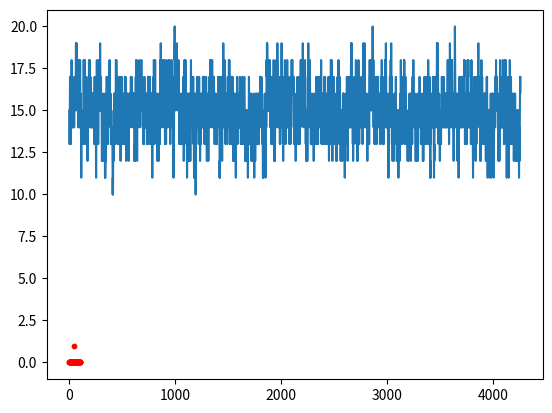

This figure's Python source:
import matplotlib.pyplot as plt
import math
import random
import copy


"""
Target Function：
Sum of the absolute difference for each array element between
the current state vector and the “target vector” [3,3,3,3,3,3]
"""


def sa(target_string, string_length):
    T_init = 50  # initial temperature
    alpha = 0.998  # controlling factor for temperature reduction
    T_min = 0.01  # final temperature (defines stopping criteria)
    T = T_init
    x = [random.randint(1, string_length) for i in range(string_length)]
    y = calc_target_function(target_string, x, string_length) # compute function value for initial x
    results = []  # a list to store (x，y)
    x_best = x
    y_best = y

    while T > T_min:
        i = random.randint(0,string_length-1)
        if (x[i] == 1):
            x_new = copy.deepcopy(x)
            x_new[i] = 2
        elif (x[i] == string_length):
            x_new = copy.deepcopy(x)
            x_new[i] = string_length-1
        else:
            x_new = copy.deepcopy(x)
            if (random.random() < 0.5):
                x_new[i] -= 1
            else: x_new[i] += 1
        
        y_new = y = calc_target_function(target_string, x_new, string_length)
        de = y - y_new 
        if (de<0): # y_old < y_new: accept new value

            x = copy.deepcopy(x_new)
            y = y_new
            if y > y_best:
                x_best = copy.deepcopy(x)
                y_best = y
        elif (math.exp(-de/T) > random.random()):
 
            x = copy.deepcopy(x_new)
            y = y_new
            if y > y_best:
                x_best = copy.deepcopy(x)
                y_best = y
                   
        results.append((copy.deepcopy(x), y))
        T *= alpha

    optimum = (copy.deepcopy(x_best),y_best)
    return results, optimum
def main():
    string_length = 5
    target_string = init_target(string_length)
    optimum_list = []
    #optimum_dict = {}
    n = 100
    correct_times = 0
    for i in range(n):
        results, optimum = sa(target_string, string_length)
        optimum_list.append(optimum[1])

        if (optimum[1] == 20):
            correct_times += 1
        if (i==n-1):
            plot_iter_curve(results, target_string, string_length)
            
    print("accuracy: ", correct_times, "/100")
    for i in range(n):
        plt.scatter(i, 20-optimum_list[i], c='r', s=10)
    plt.show()


def init_target(string_length):
    #return [random.randint(1, string_length) for i in range(string_length)]
    return [3,3,3,3,3]

def calc_target_function(target_string, x, string_length):
    y = 20
    for i in range(string_length):
        y -= math.fabs(x[i] - target_string[i])
    return y


def plot_iter_curve(results, target_string, string_length):
    X = [i for i in range(len(results))]
    Y = [results[i][1] for i in range(len(results))]
    plt.plot(X, Y)
    plt.show()


if __name__ == '__main__':
    # for i in range(100):
    main()

